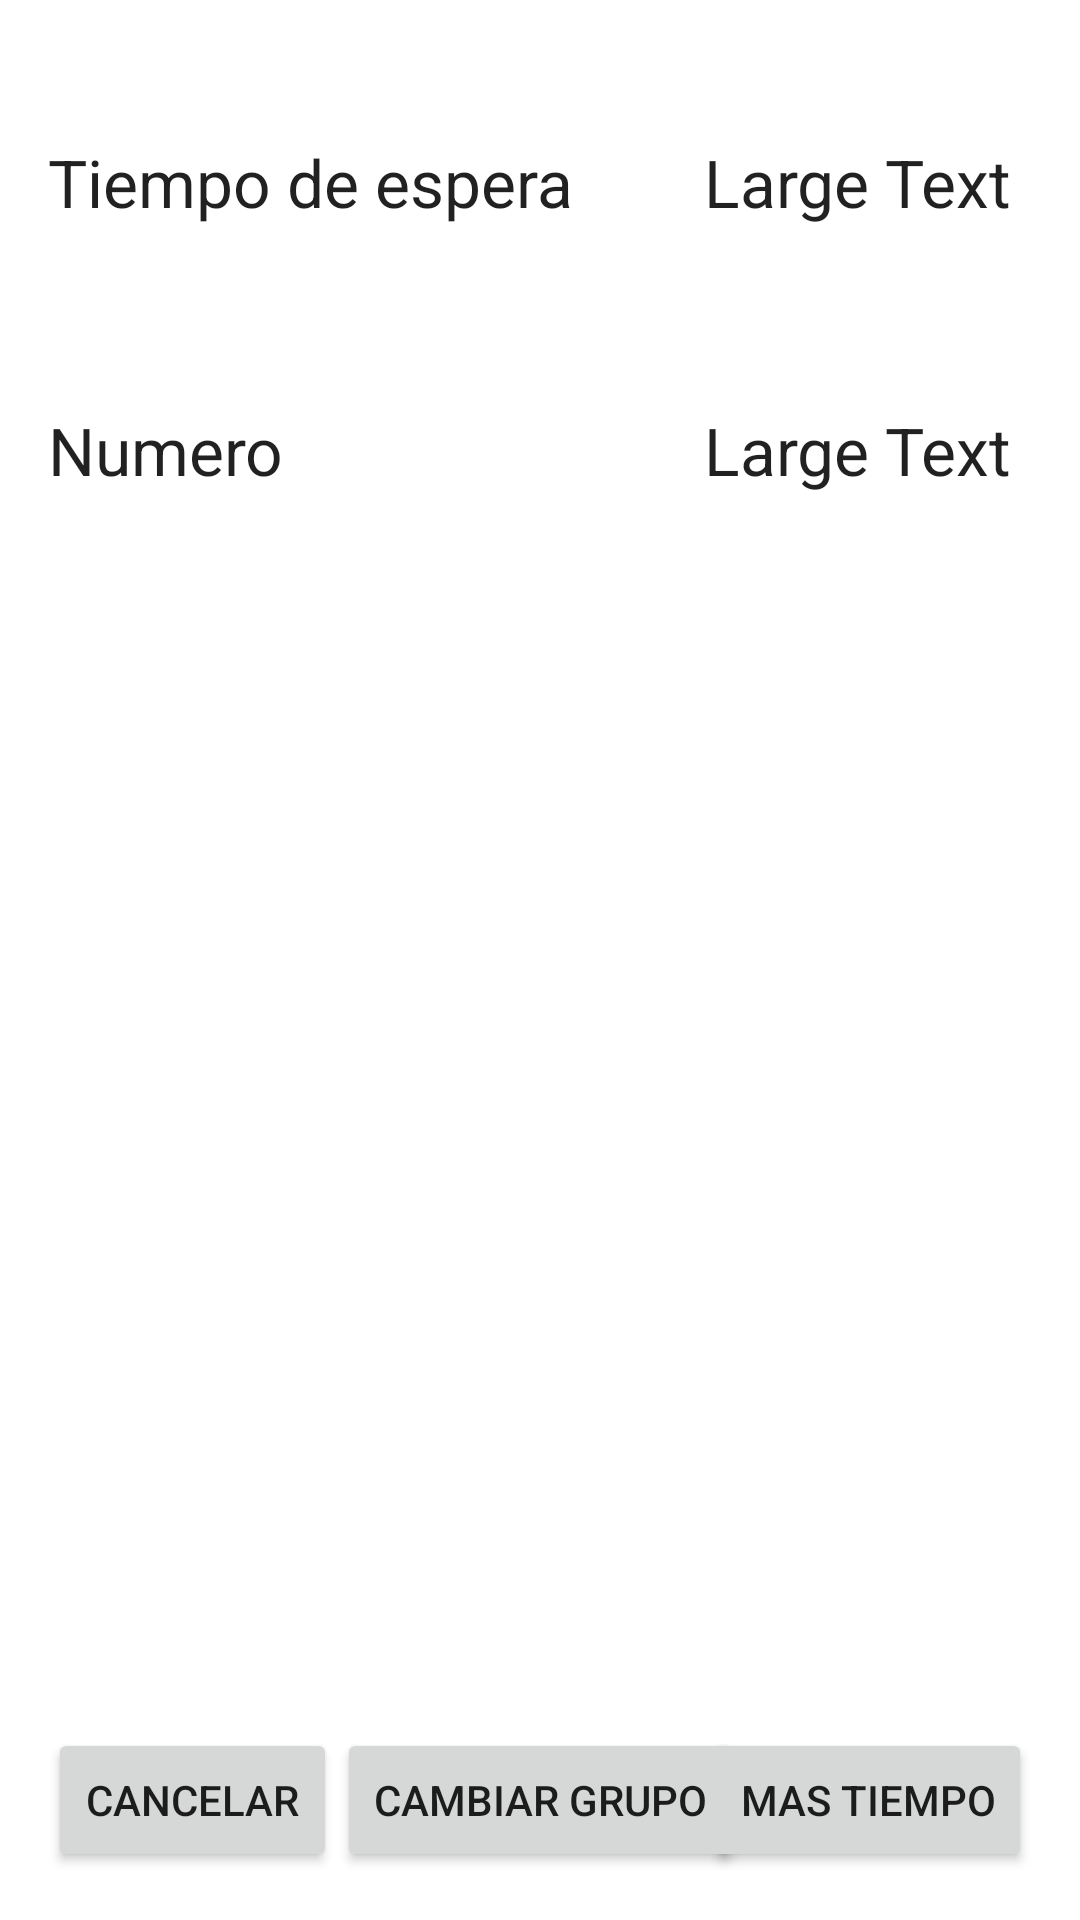

The Android layout XML behind this screen, and the referenced resources:
<!-- AndroidManifest.xml: fallback theme Theme.MaterialComponents.DayNight.NoActionBar -->
<!-- res/layout/activity_waiting.xml -->
<RelativeLayout xmlns:android="http://schemas.android.com/apk/res/android"
    xmlns:tools="http://schemas.android.com/tools" android:layout_width="match_parent"
    android:layout_height="match_parent" android:paddingLeft="@dimen/activity_horizontal_margin"
    android:paddingRight="@dimen/activity_horizontal_margin"
    android:paddingTop="@dimen/activity_vertical_margin"
    android:paddingBottom="@dimen/activity_vertical_margin"
    tools:context="com.example.santi.enq.WaitingActivity">

    <Button
        android:layout_width="wrap_content"
        android:layout_height="wrap_content"
        android:text="Cambiar grupo"
        android:id="@+id/changeGroupButton"
        android:layout_alignTop="@+id/cancelButton"
        android:layout_centerHorizontal="true" />

    <Button
        android:layout_width="wrap_content"
        android:layout_height="wrap_content"
        android:text="Mas tiempo"
        android:id="@+id/moreTimeButton"
        android:layout_alignParentBottom="true"
        android:layout_alignParentRight="true"
        android:layout_alignParentEnd="true" />

    <TextView
        android:layout_width="wrap_content"
        android:layout_height="wrap_content"
        android:textAppearance="?android:attr/textAppearanceLarge"
        android:text="Numero"
        android:id="@+id/VestimatedTime"
        android:layout_below="@+id/Vnumber"
        android:layout_alignParentLeft="true"
        android:layout_alignParentStart="true"
        android:layout_marginTop="60dp"
        android:layout_alignRight="@+id/changeGroupButton"
        android:layout_alignEnd="@+id/changeGroupButton" />

    <TextView
        android:layout_width="wrap_content"
        android:layout_height="wrap_content"
        android:textAppearance="?android:attr/textAppearanceLarge"
        android:text="Tiempo de espera"
        android:id="@+id/Vnumber"
        android:layout_marginTop="30dp" />

    <TextView
        android:layout_width="wrap_content"
        android:layout_height="wrap_content"
        android:textAppearance="?android:attr/textAppearanceLarge"
        android:text="Large Text"
        android:id="@+id/estimatedTimeTextView"
        android:layout_alignTop="@+id/Vnumber"
        android:layout_alignLeft="@+id/moreTimeButton"
        android:layout_alignStart="@+id/moreTimeButton" />

    <TextView
        android:layout_width="wrap_content"
        android:layout_height="wrap_content"
        android:textAppearance="?android:attr/textAppearanceLarge"
        android:text="Large Text"
        android:id="@+id/numberTextView"
        android:layout_alignTop="@+id/VestimatedTime"
        android:layout_alignLeft="@+id/estimatedTimeTextView"
        android:layout_alignStart="@+id/estimatedTimeTextView" />

    <Button
        android:layout_width="wrap_content"
        android:layout_height="wrap_content"
        android:text="Cancelar"
        android:id="@+id/cancelButton"
        android:layout_alignParentBottom="true"
        android:layout_alignParentLeft="true"
        android:layout_alignParentStart="true"
        android:layout_toLeftOf="@+id/changeGroupButton"
        android:layout_toStartOf="@+id/changeGroupButton" />
</RelativeLayout>
<!-- resources referenced by this layout -->
<resources>
  <dimen name="activity_horizontal_margin">16dp</dimen>
  <dimen name="activity_vertical_margin">16dp</dimen>
</resources>
